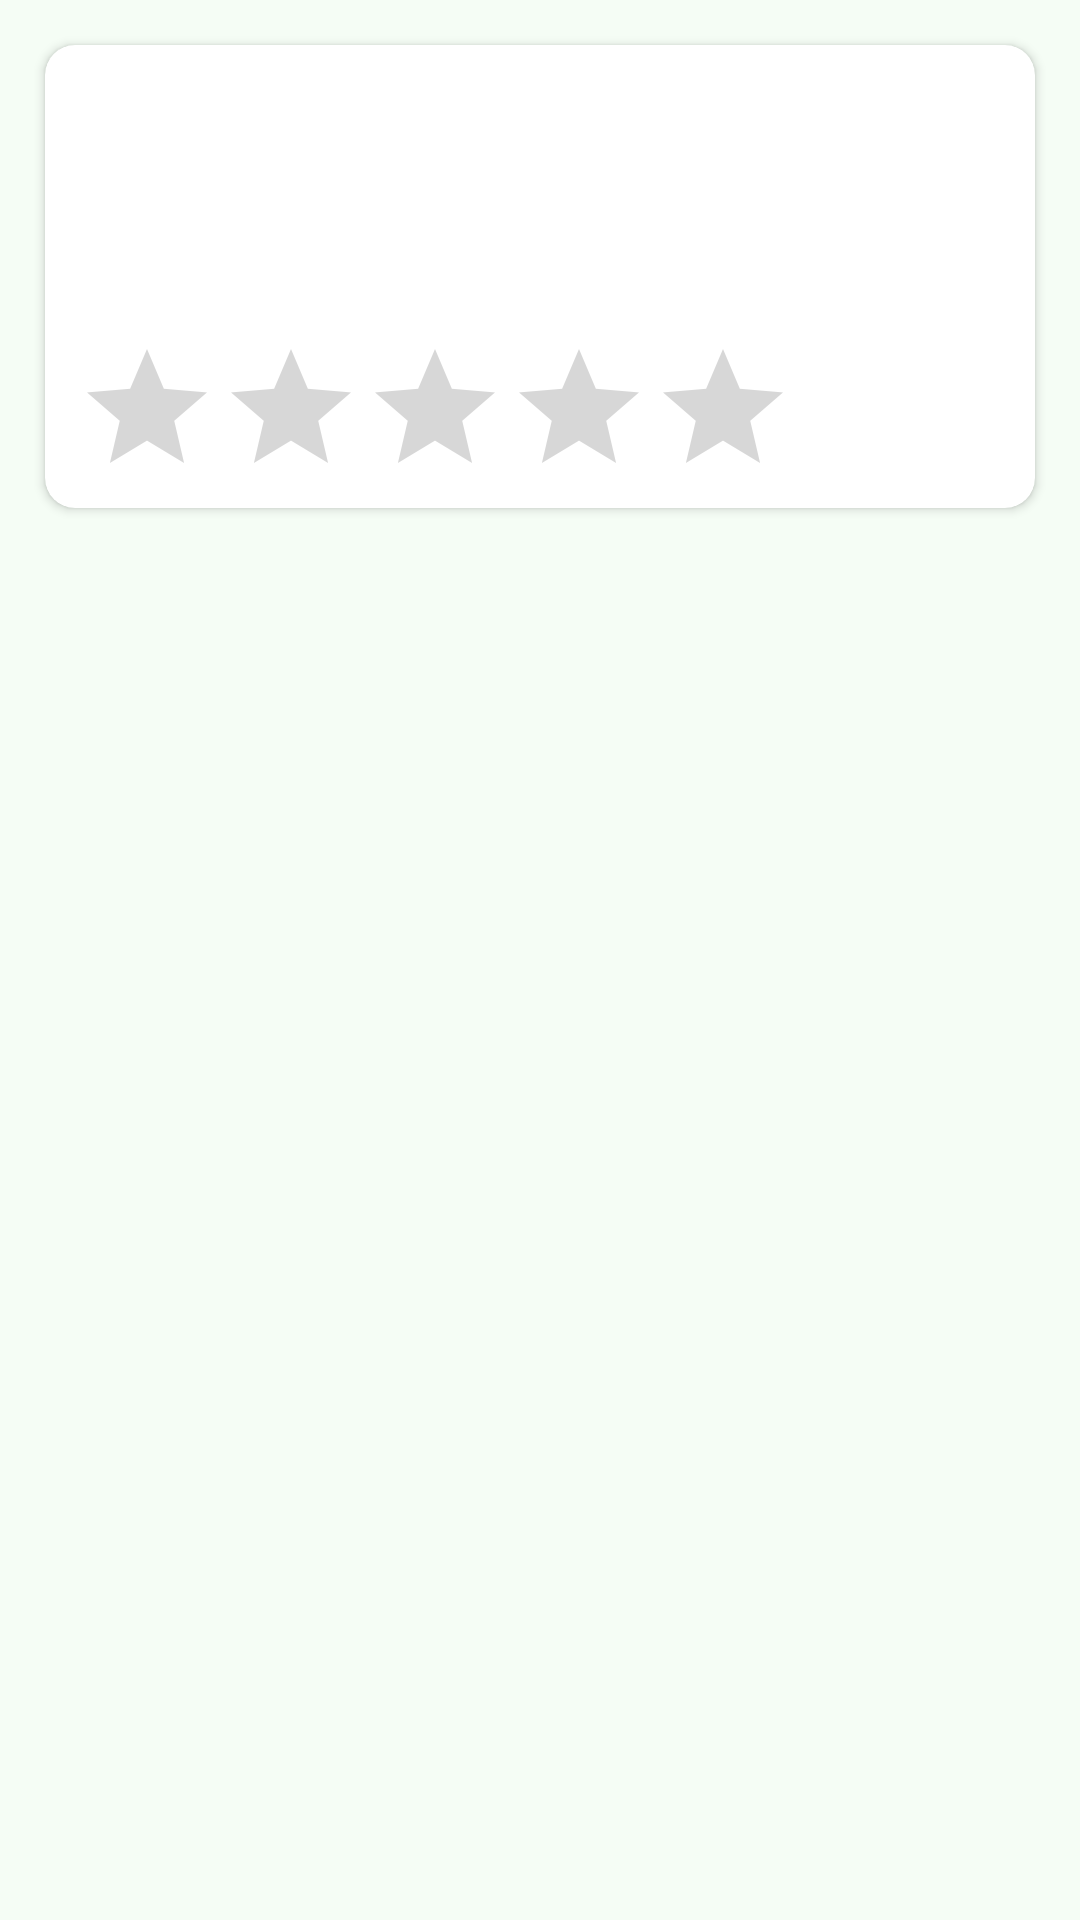

Reconstruct the res/layout file that produces this screen, plus the resources it refers to.
<!-- AndroidManifest.xml: application theme Theme.PlantySick -->
<!-- res/layout/feedback_post.xml -->
<?xml version="1.0" encoding="utf-8"?>
<androidx.constraintlayout.widget.ConstraintLayout
    xmlns:android="http://schemas.android.com/apk/res/android"
    xmlns:app="http://schemas.android.com/apk/res-auto"
    xmlns:tools="http://schemas.android.com/tools"
    android:layout_width="match_parent"
    android:layout_height="wrap_content"
    android:background="@color/background"
    tools:ignore="MissingClass">

    <LinearLayout
        android:id="@+id/linearLayout"
        android:layout_width="match_parent"
        android:layout_height="wrap_content"
        android:orientation="vertical"
        app:layout_constraintEnd_toEndOf="parent"
        app:layout_constraintStart_toStartOf="parent"
        app:layout_constraintTop_toTopOf="parent"
        >
        <androidx.cardview.widget.CardView
            android:layout_width="match_parent"
            android:layout_height="wrap_content"
            android:layout_margin="15dp"
            app:layout_constraintEnd_toEndOf="parent"
            app:layout_constraintStart_toStartOf="parent"
            app:layout_constraintTop_toTopOf="parent"
            app:cardCornerRadius="10dp"
            >
            <LinearLayout
                android:layout_width="match_parent"
                android:layout_height="wrap_content"
                android:orientation="vertical"
                >
                <LinearLayout
                    android:layout_width="match_parent"
                    android:layout_height="wrap_content"
                    android:background="@color/white"
                    android:orientation="vertical"
                    android:layout_marginRight="10dp"
                    android:layout_marginLeft="10dp"
                    android:layout_marginTop="5dp"
                    >
                    <TextView
                        android:id="@+id/userNameFeedback"
                        android:layout_width="wrap_content"
                        android:layout_height="wrap_content"
                        android:textColor="@color/text"
                        android:textSize="14sp"
                        android:paddingTop="10dp"
                        >
                    </TextView>
                    <TextView
                        android:id="@+id/feedback_date"
                        android:layout_width="wrap_content"
                        android:layout_height="wrap_content"
                        android:textSize="14sp"
                        android:textColor="#979595"
                        android:paddingTop="10dp"
                        >
                    </TextView>
                    <TextView
                        android:id="@+id/feedback_input"
                        android:layout_width="match_parent"
                        android:layout_height="wrap_content"
                        android:textColor="@color/black"
                        android:textSize="18sp"
                        android:paddingTop="10dp"
                        >
                    </TextView>
                     <RatingBar
                         android:id="@+id/ratingeBarFeedback"
                         android:layout_width="wrap_content"
                         android:layout_height="wrap_content"
                         android:numStars="5"
                         android:isIndicator="true">

                     </RatingBar>
                </LinearLayout>

            </LinearLayout>

        </androidx.cardview.widget.CardView>
    </LinearLayout>


</androidx.constraintlayout.widget.ConstraintLayout>
<!-- resources referenced by this layout -->
<resources>
  <color name="background">#68E6FAE7</color>
  <color name="black">#FF000000</color>
  <color name="text">#E80D6311</color>
  <color name="white">#FFFFFFFF</color>
  <style name="Theme.PlantySick" parent="Theme.MaterialComponents.DayNight.DarkActionBar">
          
          <item name="colorPrimary">@color/purple_500</item>
          <item name="colorPrimaryVariant">@color/purple_700</item>
          <item name="colorOnPrimary">@color/white</item>
          
          <item name="colorSecondary">@color/teal_200</item>
          <item name="colorSecondaryVariant">@color/teal_700</item>
          <item name="colorOnSecondary">@color/black</item>
          
          <item name="android:statusBarColor" tools:targetApi="l">?attr/colorPrimaryVariant</item>
          
  
      </style>
  <color name="purple_500">#FF6200EE</color>
  <color name="purple_700">#FF3700B3</color>
  <color name="teal_200">#FF03DAC5</color>
  <color name="teal_700">#FF018786</color>
</resources>
